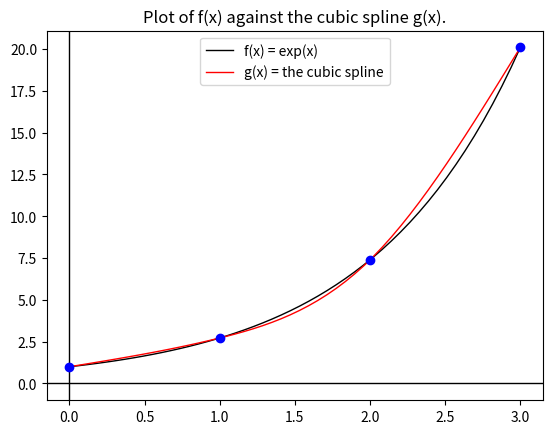

This chart was generated by the following Python code:
# 3.5 - Example 2

import numpy as np
import matplotlib.pyplot as plt

def f(x):
    return np.exp(x)

# The inputs and computation of the h_i and alpha_i
n = 3

x = [i for i in range(n+1)]
a = [f(i) for i in range(n+1)]
h = [x[i+1]-x[i] for i in range(n)]
alpha = [3*(a[i+1]-a[i])/h[i]-3*(a[i]-a[i-1])/h[i-1] for i in range(1,n)]

# Solving the tridiagonal matrix equation using Algorithm 6.7
    # Step 1: define l's, m's and z's
l = [1]
m = [0]
z = [0]

for i in range(1,n):
    l.append(2*(x[i+1]-x[i-1])-h[i-1]*m[i-1])
    m.append(h[i]/l[i])
    z.append((alpha[i-1]-h[i-1]*z[i-1])/l[i])

l.append(1)
z.append(0)

    # Step 2: solve for the c's, b's and d's
C = [0]
c = []
b = []
d = []
B = []
D = []

for j in range(n+1):
    C.append(z[n-1-j] - m[n-1-j]*C[j])
    B.append((a[n-j]-a[n-1-j])/h[n-1-j]-h[n-1-j]*(C[j]+2*C[j+1])/3)
    D.append((C[j]-C[j+1])/(3*h[n-1-j]))

for k in range(n):
    c.append(C[n-k])
    b.append(B[n-1-k])
    d.append(D[n-1-k])

a = a[0:3]
for j in range(n):
    print("For S_%d"%j,"(x), the constants are:    a[%d]"%j,"= %0.5f"%a[j],\
          "   b[%d]"%j," = %0.5f"%b[j],\
          "   c[%d]"%j,"= %0.5f"%c[j],\
          "   d[%d]"%j,"= %0.5f"%d[j])

def g(x):
    xi = 0.0
    for i in range(n):
        if xi <= x and x < xi + 1.0:
            return a[i]+b[i]*(x-xi)+c[i]*(x-xi)**2+d[i]*(x-xi)**3

        elif x == 3.0:
            return f(3)
        xi = xi + 1.0
        

x2 = np.linspace(0,3)
Z = []
for j in range(len(x2)):
    rr = x2[j]
    Z.append(g(rr))

# Plot f(x) and g(x)
W = np.linspace(0,3,4)
K, BX = plt.subplots()
B1 = BX.plot(x2,f(x2),color="k",linewidth=1)
B2 = BX.plot(x2,Z,color="r",linewidth=1)
BX.legend(("f(x) = exp(x)","g(x) = the cubic spline"))
BX.set_title("Plot of f(x) against the cubic spline g(x).")
plt.axvline(color="k",linewidth=1)
plt.axhline(color="k",linewidth=1)
B3 = BX.plot(W,f(W),'o',color="b")
plt.show()
        
